Labelled photos from "cropped_belgiumts", an image-classification folder in Yimeng000/ITCS352_DL_Project. The possible labels are: blue circles, diamonds, forbidden, rectangles down, rectangles up, red blue circles, red circles, reversed triangle, squares, triangles.

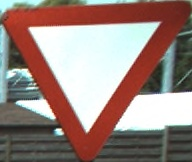
Label: reversed triangle

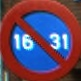
Label: red blue circles

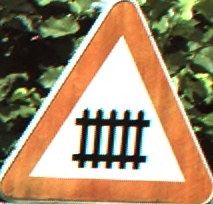
Label: triangles

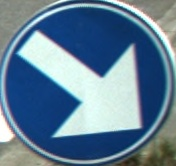
Label: blue circles

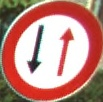
Label: red circles

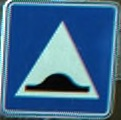
Label: squares
